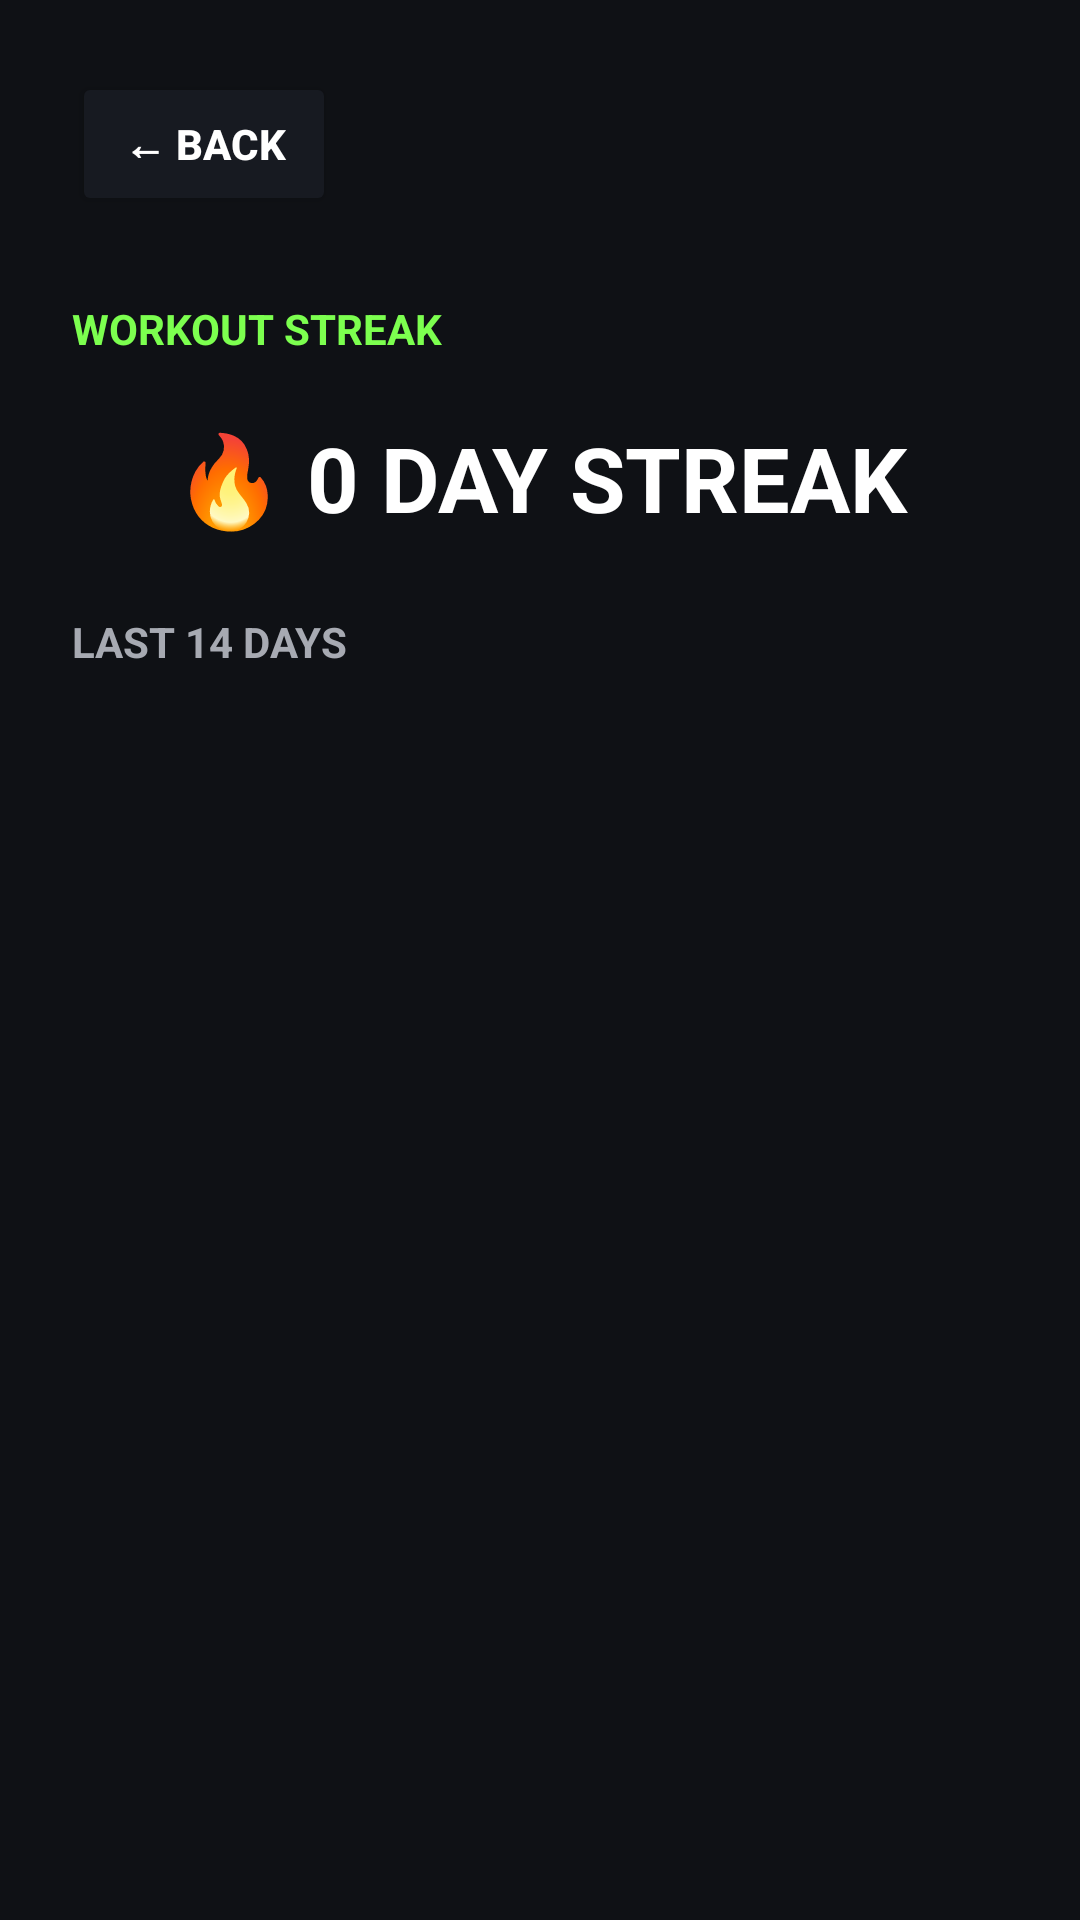

Produce the Android XML layout that renders to this screen, including the resource entries it uses.
<!-- AndroidManifest.xml: application theme Theme.FitX -->
<!-- res/layout/activity_streak.xml -->
<?xml version="1.0" encoding="utf-8"?>
<ScrollView
    xmlns:android="http://schemas.android.com/apk/res/android"
    android:layout_width="match_parent"
    android:layout_height="match_parent"
    android:background="@color/fitx_black">

    <LinearLayout
        android:layout_width="match_parent"
        android:layout_height="wrap_content"
        android:orientation="vertical"
        android:padding="24dp">

        <Button
            android:id="@+id/btnBack"
            android:layout_width="wrap_content"
            android:layout_height="48dp"
            android:text="← BACK"
            android:textColor="@color/fitx_white"
            android:textSize="14sp"
            android:textStyle="bold"
            android:backgroundTint="@color/fitx_dark" />

        <TextView
            android:layout_width="wrap_content"
            android:layout_height="wrap_content"
            android:text="WORKOUT STREAK"
            android:textColor="@color/fitx_primary"
            android:textSize="14sp"
            android:textStyle="bold"
            android:layout_marginTop="28dp" />

        <TextView
            android:id="@+id/tvCurrentStreak"
            android:layout_width="match_parent"
            android:layout_height="wrap_content"
            android:text="🔥 0 DAY STREAK"
            android:textColor="@color/fitx_white"
            android:textSize="30sp"
            android:textStyle="bold"
            android:gravity="center"
            android:layout_marginTop="20dp"
            android:layout_marginBottom="25dp" />

        <TextView
            android:layout_width="wrap_content"
            android:layout_height="wrap_content"
            android:text="LAST 14 DAYS"
            android:textColor="@color/fitx_gray"
            android:textSize="14sp"
            android:textStyle="bold"
            android:layout_marginBottom="12dp" />

        <LinearLayout
            android:id="@+id/streakContainer"
            android:layout_width="match_parent"
            android:layout_height="wrap_content"
            android:orientation="vertical" />

    </LinearLayout>

</ScrollView>
<!-- resources referenced by this layout -->
<resources>
  <color name="fitx_black">#0F1115</color>
  <color name="fitx_dark">#171A21</color>
  <color name="fitx_gray">#A7AAB2</color>
  <color name="fitx_primary">#7CFF4F</color>
  <color name="fitx_white">#FFFFFF</color>
  <style name="Theme.FitX" parent="Base.Theme.FitX" />
  <style name="Base.Theme.FitX" parent="Theme.Material3.DayNight.NoActionBar">
          
          
      </style>
</resources>
